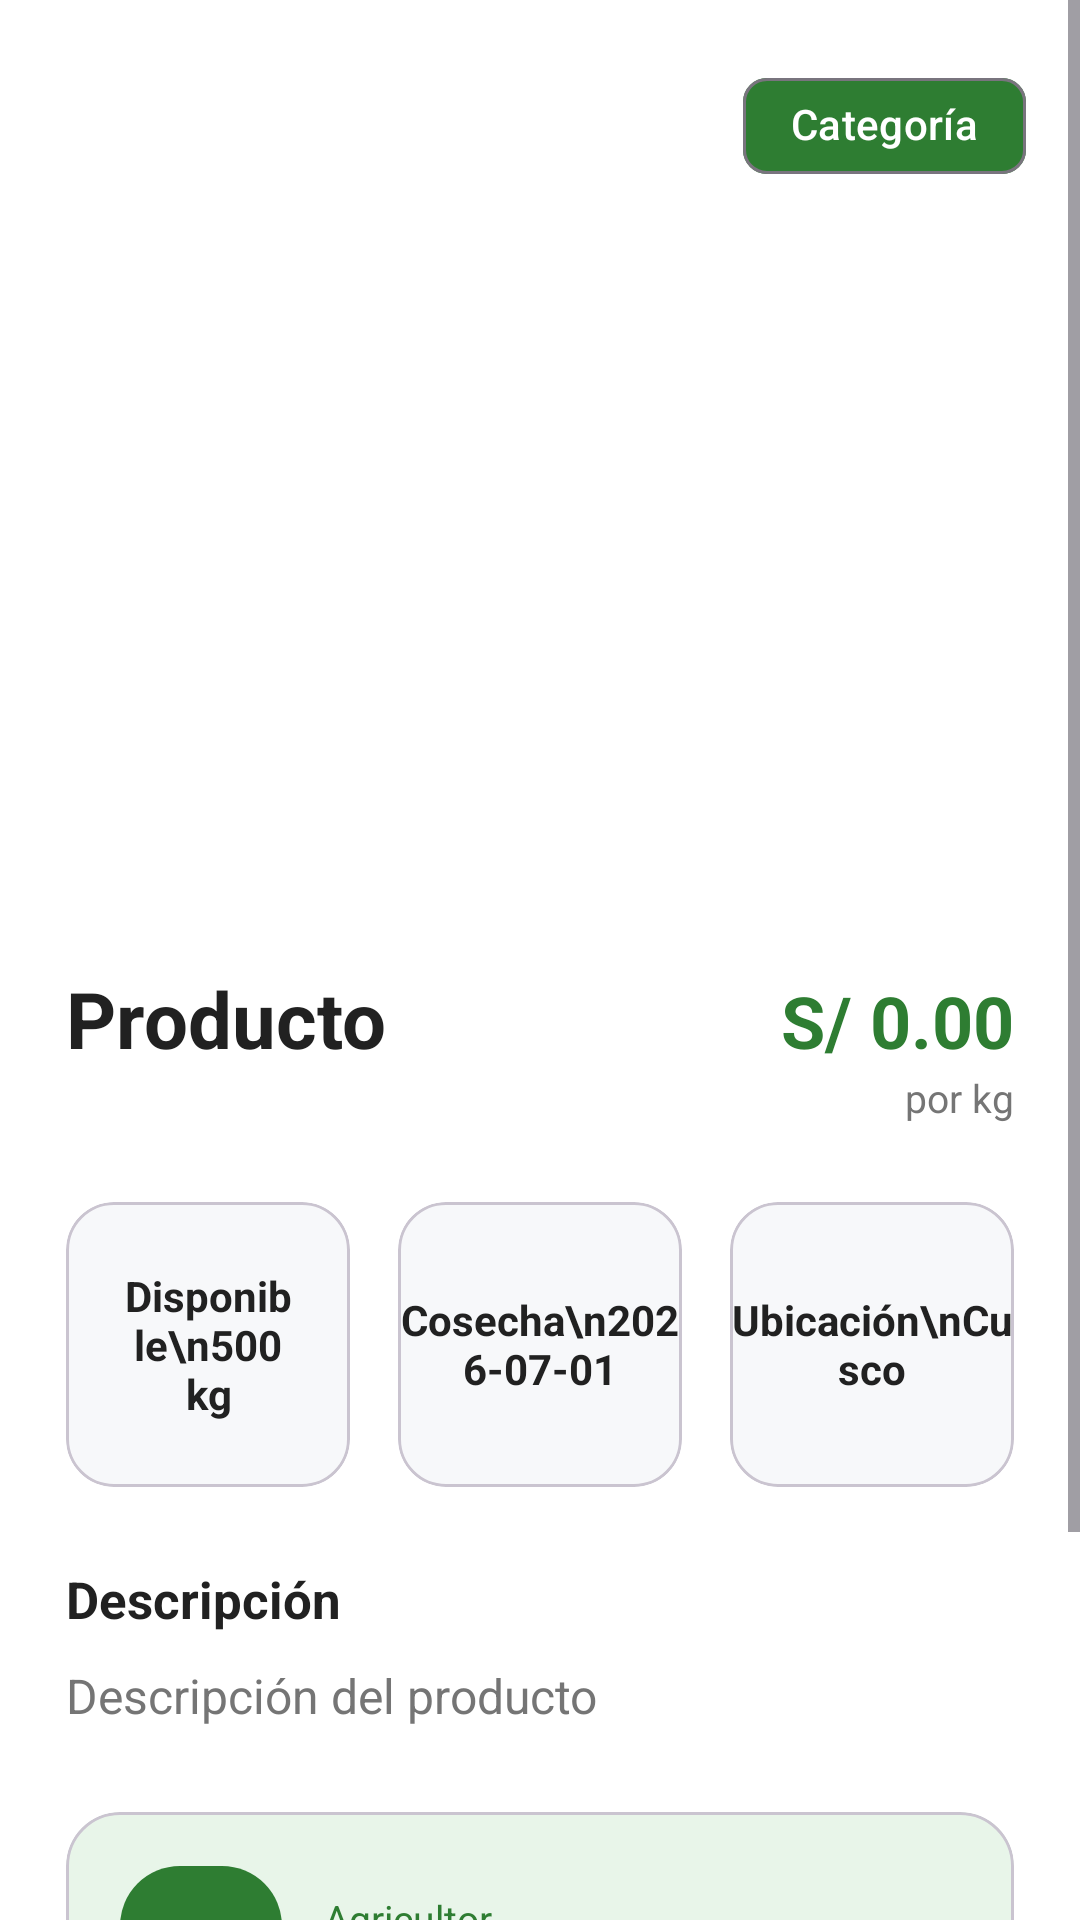

Layout XML and referenced resources for this Android screen:
<!-- AndroidManifest.xml: application theme Theme.AgroConecta -->
<!-- res/layout/activity_detalle.xml -->
<?xml version="1.0" encoding="utf-8"?>
<ScrollView xmlns:android="http://schemas.android.com/apk/res/android"
    xmlns:app="http://schemas.android.com/apk/res-auto"
    android:layout_width="match_parent"
    android:layout_height="match_parent"
    android:background="@color/background">

    <LinearLayout
        android:layout_width="match_parent"
        android:layout_height="wrap_content"
        android:orientation="vertical">

        <FrameLayout
            android:layout_width="match_parent"
            android:layout_height="300dp">

            <ImageView
                android:id="@+id/imgDetalle"
                android:layout_width="match_parent"
                android:layout_height="match_parent"
                android:scaleType="centerCrop"
                android:src="@drawable/ic_launcher_background" />

            <ImageButton
                android:id="@+id/btnBack"
                android:layout_width="48dp"
                android:layout_height="48dp"
                android:layout_margin="18dp"
                android:background="@android:color/white"
                android:src="@drawable/ic_arrow_back"
                app:tint="@color/text_primary" />

            <com.google.android.material.chip.Chip
                android:id="@+id/chipCategoriaDetalle"
                android:layout_width="wrap_content"
                android:layout_height="wrap_content"
                android:layout_gravity="end"
                android:layout_margin="18dp"
                android:text="Categoría"
                android:textColor="@android:color/white"
                app:chipBackgroundColor="@color/primary_green" />

        </FrameLayout>

        <LinearLayout
            android:layout_width="match_parent"
            android:layout_height="wrap_content"
            android:orientation="vertical"
            android:padding="22dp">

            <LinearLayout
                android:layout_width="match_parent"
                android:layout_height="wrap_content"
                android:orientation="horizontal">

                <TextView
                    android:id="@+id/txtProductoDetalle"
                    android:layout_width="0dp"
                    android:layout_height="wrap_content"
                    android:layout_weight="1"
                    android:text="Producto"
                    android:textColor="@color/text_primary"
                    android:textSize="26sp"
                    android:textStyle="bold" />

                <TextView
                    android:id="@+id/txtPrecioDetalle"
                    android:layout_width="wrap_content"
                    android:layout_height="wrap_content"
                    android:text="S/ 0.00"
                    android:textColor="@color/primary_green"
                    android:textSize="24sp"
                    android:textStyle="bold" />

            </LinearLayout>

            <TextView
                android:id="@+id/txtUnidadDetalle"
                android:layout_width="wrap_content"
                android:layout_height="wrap_content"
                android:layout_gravity="end"
                android:text="por kg"
                android:textColor="@color/text_secondary"
                android:textSize="13sp" />

            <LinearLayout
                android:layout_width="match_parent"
                android:layout_height="wrap_content"
                android:layout_marginTop="26dp"
                android:orientation="horizontal"
                android:weightSum="3">

                <com.google.android.material.card.MaterialCardView
                    android:layout_width="0dp"
                    android:layout_height="95dp"
                    android:layout_weight="1"
                    android:layout_marginEnd="8dp"
                    app:cardCornerRadius="16dp"
                    app:cardElevation="0dp"
                    app:cardBackgroundColor="@color/background_light">

                    <TextView
                        android:id="@+id/txtDisponibleDetalle"
                        android:layout_width="match_parent"
                        android:layout_height="match_parent"
                        android:gravity="center"
                        android:text="Disponible\n500 kg"
                        android:textColor="@color/text_primary"
                        android:textStyle="bold" />

                </com.google.android.material.card.MaterialCardView>

                <com.google.android.material.card.MaterialCardView
                    android:layout_width="0dp"
                    android:layout_height="95dp"
                    android:layout_weight="1"
                    android:layout_marginHorizontal="8dp"
                    app:cardCornerRadius="16dp"
                    app:cardElevation="0dp"
                    app:cardBackgroundColor="@color/background_light">

                    <TextView
                        android:id="@+id/txtCosechaDetalle"
                        android:layout_width="match_parent"
                        android:layout_height="match_parent"
                        android:gravity="center"
                        android:text="Cosecha\n2026-07-01"
                        android:textColor="@color/text_primary"
                        android:textStyle="bold" />

                </com.google.android.material.card.MaterialCardView>

                <com.google.android.material.card.MaterialCardView
                    android:layout_width="0dp"
                    android:layout_height="95dp"
                    android:layout_weight="1"
                    android:layout_marginStart="8dp"
                    app:cardCornerRadius="16dp"
                    app:cardElevation="0dp"
                    app:cardBackgroundColor="@color/background_light">

                    <TextView
                        android:id="@+id/txtUbicacionDetalle"
                        android:layout_width="match_parent"
                        android:layout_height="match_parent"
                        android:gravity="center"
                        android:text="Ubicación\nCusco"
                        android:textColor="@color/text_primary"
                        android:textStyle="bold" />

                </com.google.android.material.card.MaterialCardView>

            </LinearLayout>

            <TextView
                android:layout_width="wrap_content"
                android:layout_height="wrap_content"
                android:layout_marginTop="26dp"
                android:text="Descripción"
                android:textColor="@color/text_primary"
                android:textSize="17sp"
                android:textStyle="bold" />

            <TextView
                android:id="@+id/txtDescripcionDetalle"
                android:layout_width="match_parent"
                android:layout_height="wrap_content"
                android:layout_marginTop="10dp"
                android:lineSpacingExtra="4dp"
                android:text="Descripción del producto"
                android:textColor="@color/text_secondary"
                android:textSize="16sp" />

            <com.google.android.material.card.MaterialCardView
                android:layout_width="match_parent"
                android:layout_height="wrap_content"
                android:layout_marginTop="28dp"
                app:cardCornerRadius="18dp"
                app:cardElevation="0dp"
                app:cardBackgroundColor="#E8F5E9">

                <LinearLayout
                    android:layout_width="match_parent"
                    android:layout_height="wrap_content"
                    android:padding="18dp"
                    android:gravity="center_vertical"
                    android:orientation="horizontal">

                    <TextView
                        android:id="@+id/txtIniciales"
                        android:layout_width="54dp"
                        android:layout_height="54dp"
                        android:gravity="center"
                        android:background="@drawable/bg_primary_button"
                        android:text="AG"
                        android:textColor="@android:color/white"
                        android:textStyle="bold" />

                    <LinearLayout
                        android:layout_width="0dp"
                        android:layout_height="wrap_content"
                        android:layout_marginStart="14dp"
                        android:layout_weight="1"
                        android:orientation="vertical">

                        <TextView
                            android:text="Agricultor"
                            android:textColor="@color/primary_green"
                            android:textSize="13sp"
                            android:layout_width="wrap_content"
                            android:layout_height="wrap_content"/>

                        <TextView
                            android:id="@+id/txtAgricultorDetalle"
                            android:layout_width="wrap_content"
                            android:layout_height="wrap_content"
                            android:text="Juan Perez"
                            android:textColor="@color/text_primary"
                            android:textStyle="bold" />

                    </LinearLayout>

                </LinearLayout>

            </com.google.android.material.card.MaterialCardView>

            <com.google.android.material.button.MaterialButton
                android:id="@+id/btnComprarAhora"
                android:layout_width="match_parent"
                android:layout_height="58dp"
                android:layout_marginTop="28dp"
                android:text="Comprar ahora"
                android:textAllCaps="false"
                android:textColor="@android:color/white"
                android:backgroundTint="@color/primary_green"
                app:cornerRadius="18dp" />

        </LinearLayout>

    </LinearLayout>

</ScrollView>
<!-- resources referenced by this layout -->
<resources>
  <color name="background">#FFFFFF</color>
  <color name="background_light">#F7F8FA</color>
  <color name="primary_green">#2E7D32</color>
  <color name="text_primary">#212121</color>
  <color name="text_secondary">#757575</color>
  <!-- drawable bg_primary_button (drawable) -->
  <?xml version="1.0" encoding="utf-8"?>
  <shape xmlns:android="http://schemas.android.com/apk/res/android">
  
      <solid android:color="@color/primary_green"/>
  
      <corners
          android:radius="@dimen/radius_large"/>
  
  </shape>
  <style name="Theme.AgroConecta" parent="Base.Theme.AgroConecta" />
  <dimen name="radius_large">20dp</dimen>
  <style name="Base.Theme.AgroConecta" parent="Theme.Material3.DayNight.NoActionBar">
          
          
  
          <item name="colorPrimary">@color/primary_green</item>
  
          <item name="colorSecondary">@color/accent_green</item>
  
          <item name="android:statusBarColor">#FFFFFF</item>
  
          <item name="android:windowLightStatusBar">true</item>
      </style>
  <color name="accent_green">#81C784</color>
</resources>
